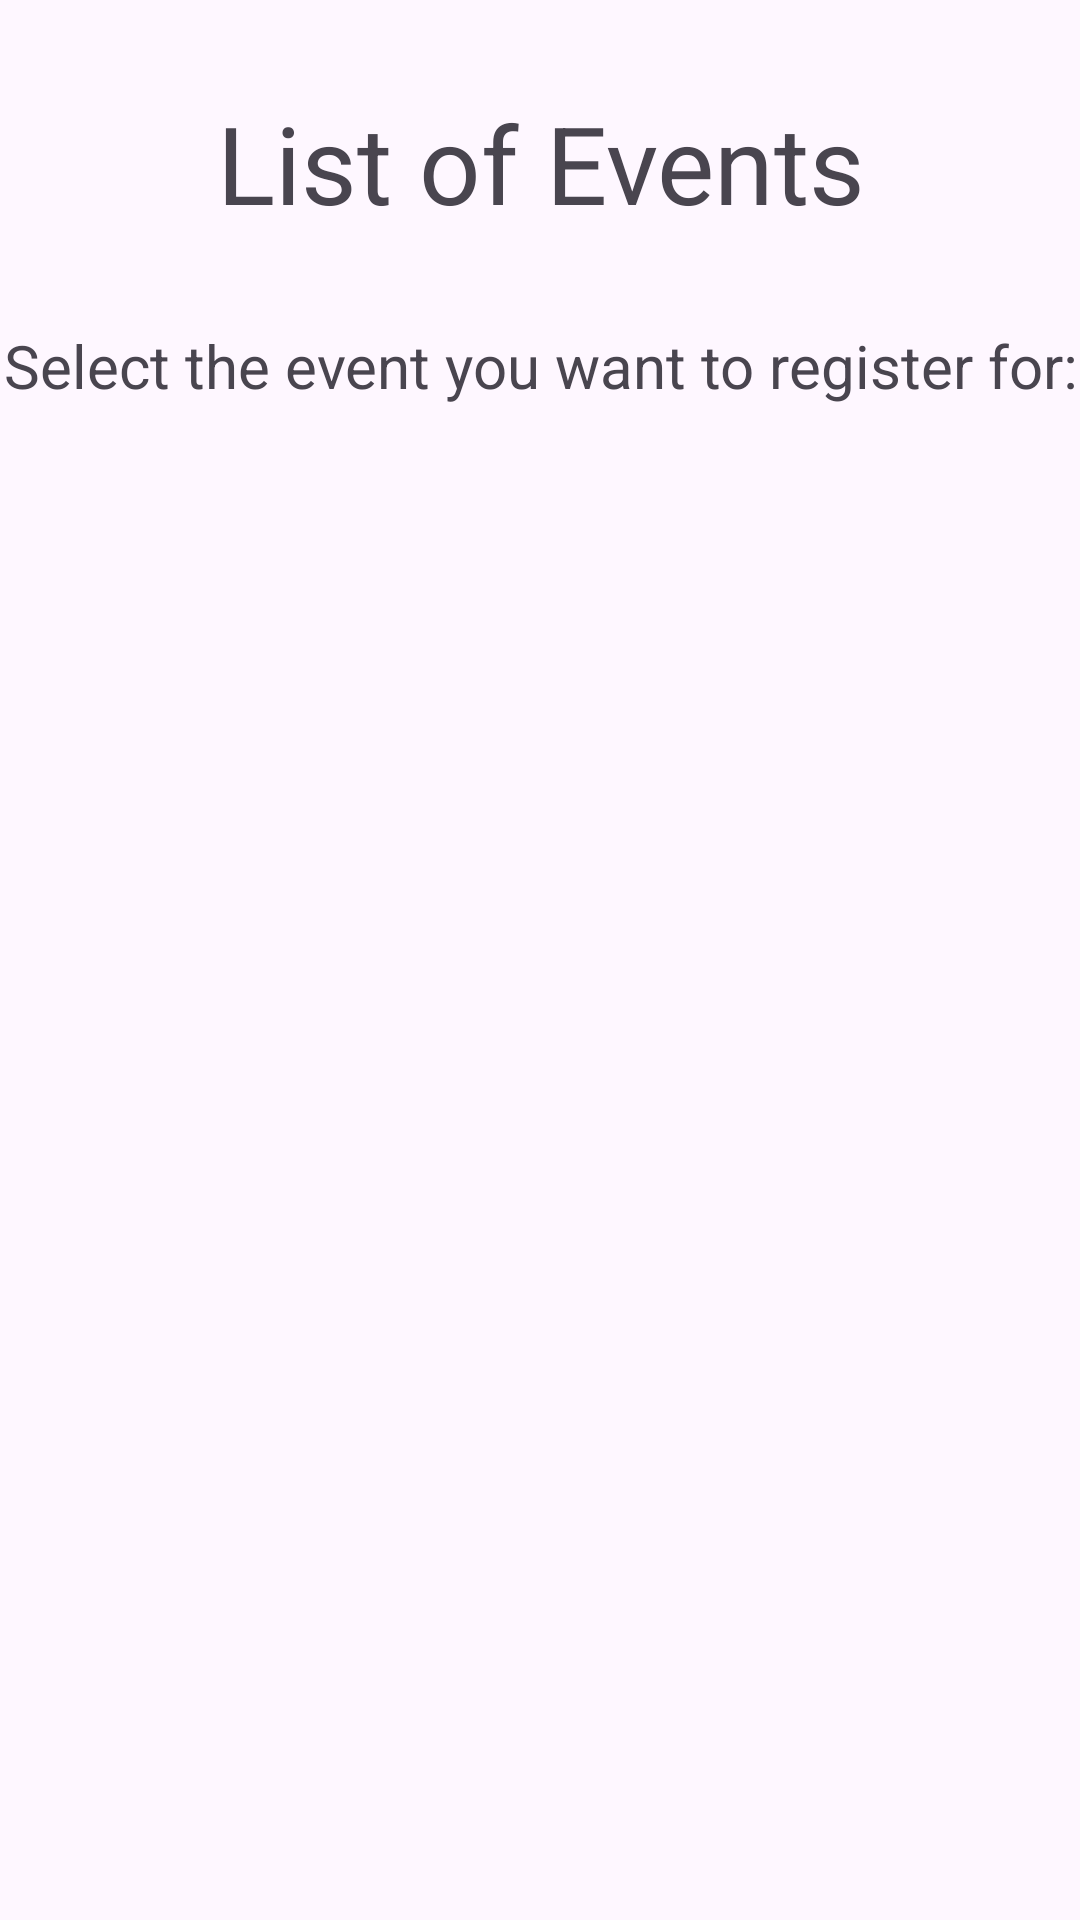

Write the Android layout XML for this screen, with the resource values it uses.
<!-- AndroidManifest.xml: application theme Theme.GrimpeursCyclingClub -->
<!-- res/layout/activity_event_search_list.xml -->
<?xml version="1.0" encoding="utf-8"?>
<LinearLayout xmlns:android="http://schemas.android.com/apk/res/android"
    android:layout_width="match_parent"
    android:layout_height="match_parent"
    android:orientation="vertical">

    <TextView
        android:id="@+id/title"
        android:layout_width="350dp"
        android:layout_height="wrap_content"
        android:text="List of Events"
        android:layout_marginBottom="30dp"
        android:layout_marginTop="30dp"

        android:textSize="36sp"
        android:textAlignment="center"
        android:layout_gravity="center_horizontal"/>

    <LinearLayout
        android:layout_width="match_parent"
        android:layout_height="wrap_content"
        android:orientation="horizontal">



    </LinearLayout>

    <TextView
        android:id="@+id/textViewUsers"
        android:layout_width="match_parent"
        android:layout_height="wrap_content"
        android:gravity="center"
        android:text="Select the event you want to register for:"
        android:textSize="20sp"
        />

    <ListView
        android:id="@+id/listViewPossibleEvents"
        android:layout_width="match_parent"
        android:layout_height="wrap_content"
        android:layout_marginTop="20dp"
        />


</LinearLayout>
<!-- resources referenced by this layout -->
<resources>
  <style name="Theme.GrimpeursCyclingClub" parent="Base.Theme.GrimpeursCyclingClub" />
  <style name="Base.Theme.GrimpeursCyclingClub" parent="Theme.Material3.DayNight.NoActionBar">
          
          
      </style>
</resources>
